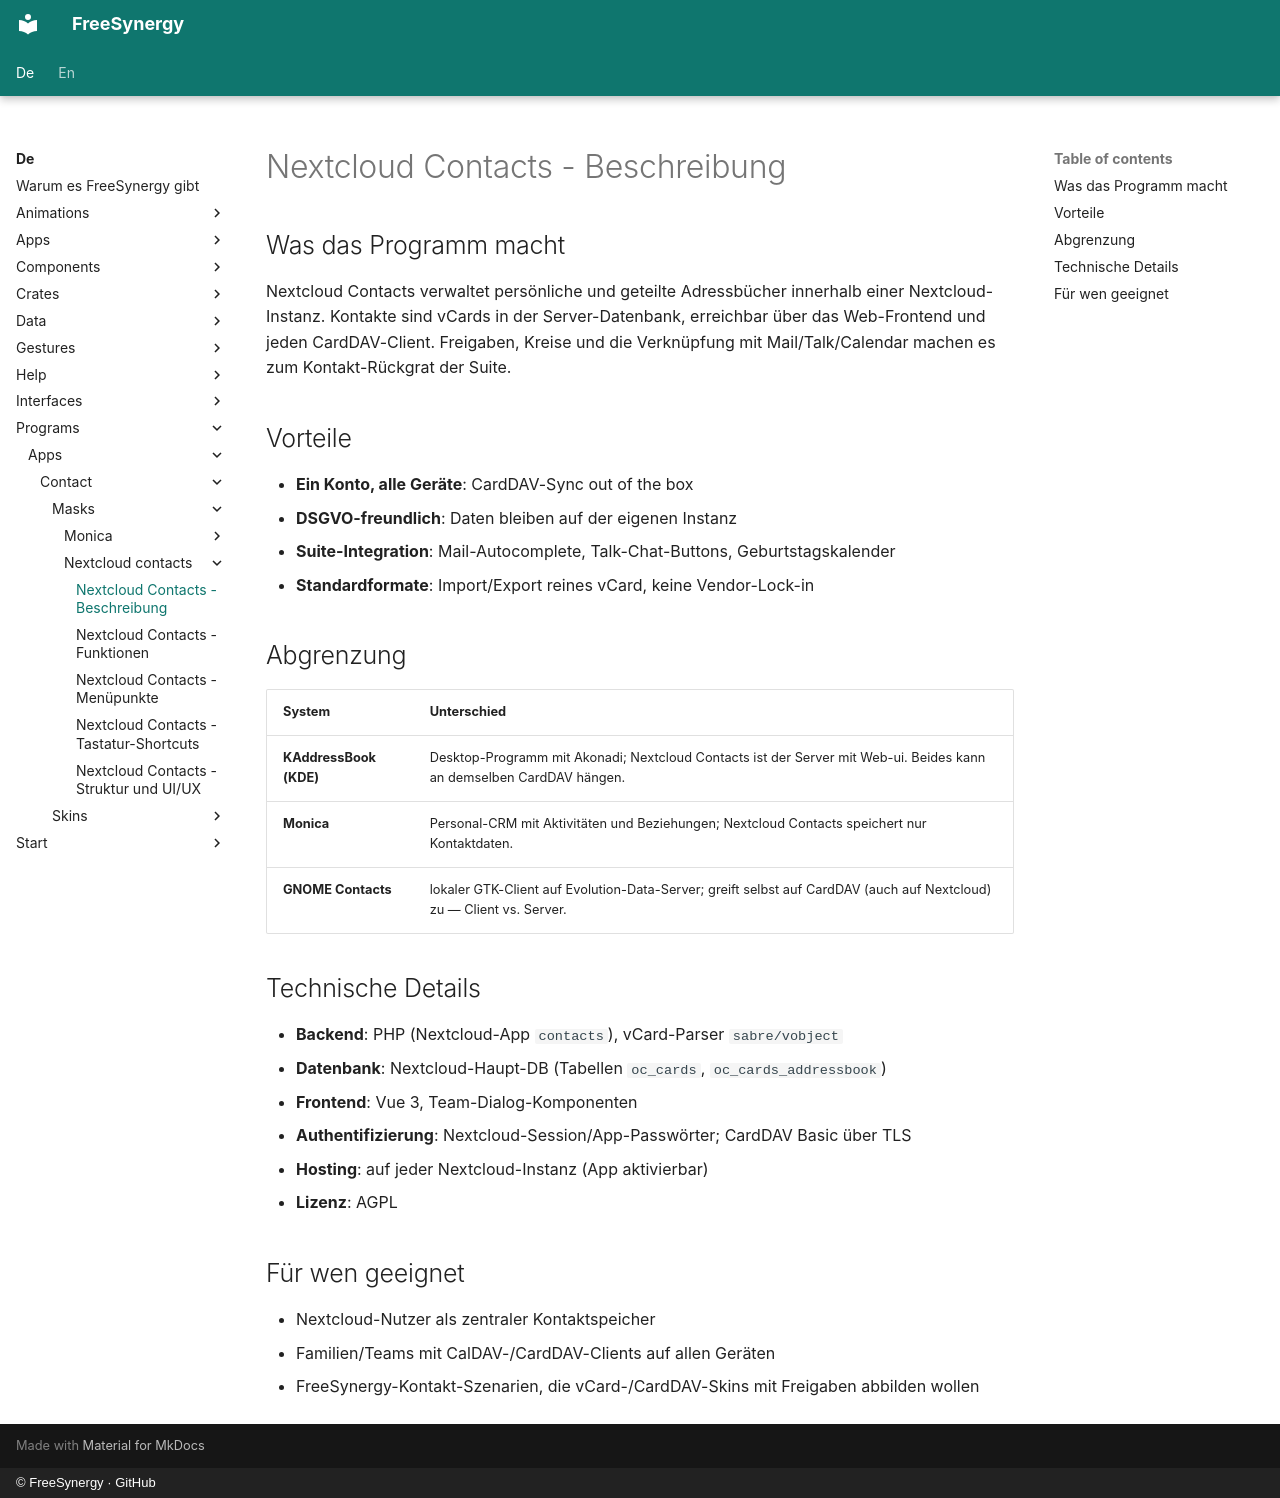

repository: FreeSynergy/fs-documentation · page: de/programs/apps/contact/masks/nextcloud-contacts/description/index.html · generator: mkdocs · copyright: © FreeSynergy · GitHub

# Nextcloud Contacts - Beschreibung

## Was das Programm macht

Nextcloud Contacts verwaltet persönliche und geteilte Adressbücher innerhalb einer Nextcloud-Instanz. Kontakte sind vCards in der Server-Datenbank, erreichbar über das Web-Frontend und jeden CardDAV-Client. Freigaben, Kreise und die Verknüpfung mit Mail/Talk/Calendar machen es zum Kontakt-Rückgrat der Suite.

## Vorteile

- **Ein Konto, alle Geräte**: CardDAV-Sync out of the box
- **DSGVO-freundlich**: Daten bleiben auf der eigenen Instanz
- **Suite-Integration**: Mail-Autocomplete, Talk-Chat-Buttons, Geburtstagskalender
- **Standardformate**: Import/Export reines vCard, keine Vendor-Lock-in

## Abgrenzung

| System | Unterschied |
|--------|-------------|
| **KAddressBook (KDE)** | Desktop-Programm mit Akonadi; Nextcloud Contacts ist der Server mit Web-ui. Beides kann an demselben CardDAV hängen. |
| **Monica** | Personal-CRM mit Aktivitäten und Beziehungen; Nextcloud Contacts speichert nur Kontaktdaten. |
| **GNOME Contacts** | lokaler GTK-Client auf Evolution-Data-Server; greift selbst auf CardDAV (auch auf Nextcloud) zu — Client vs. Server. |

## Technische Details

- **Backend**: PHP (Nextcloud-App `contacts`), vCard-Parser `sabre/vobject`
- **Datenbank**: Nextcloud-Haupt-DB (Tabellen `oc_cards`, `oc_cards_addressbook`)
- **Frontend**: Vue 3, Team-Dialog-Komponenten
- **Authentifizierung**: Nextcloud-Session/App-Passwörter; CardDAV Basic über TLS
- **Hosting**: auf jeder Nextcloud-Instanz (App aktivierbar)
- **Lizenz**: AGPL

## Für wen geeignet

- Nextcloud-Nutzer als zentraler Kontaktspeicher
- Familien/Teams mit CalDAV-/CardDAV-Clients auf allen Geräten
- FreeSynergy-Kontakt-Szenarien, die vCard-/CardDAV-Skins mit Freigaben abbilden wollen
